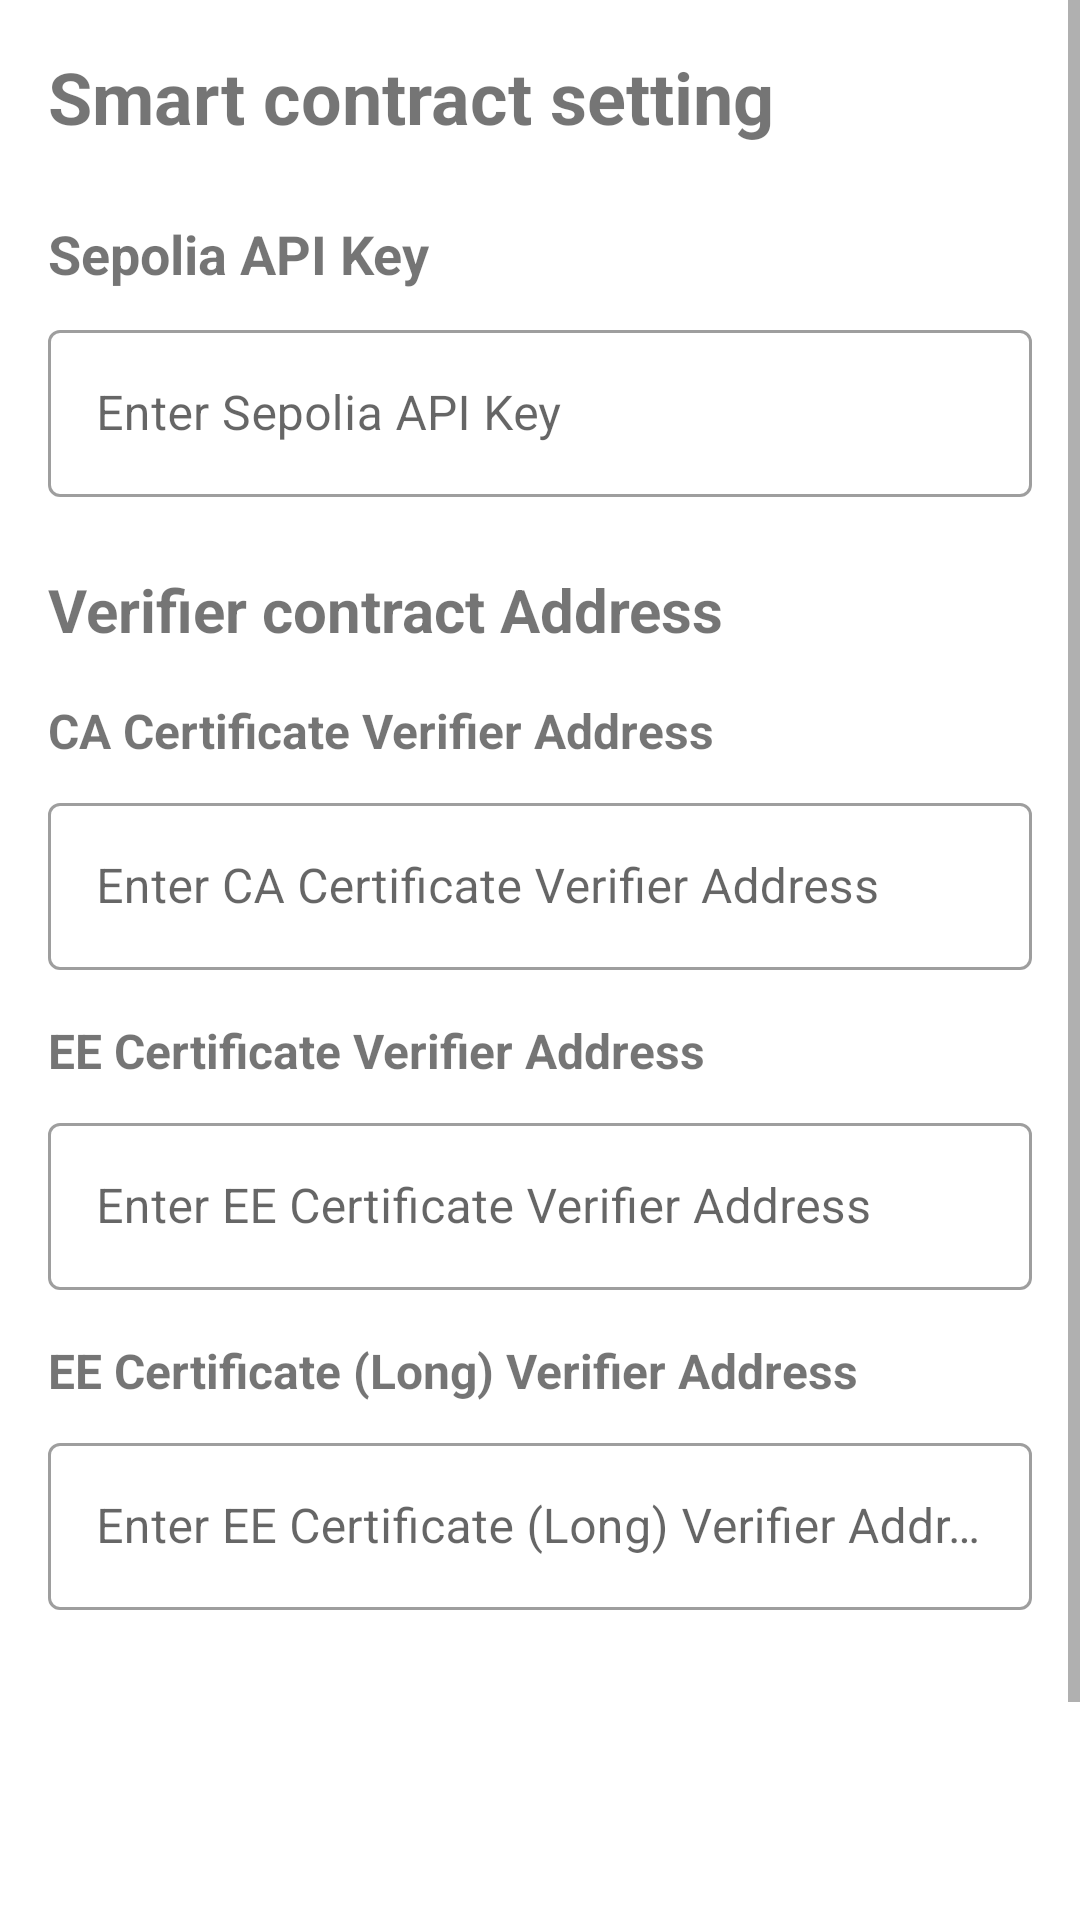

Android layout source for this screen:
<!-- AndroidManifest.xml: application theme Theme.Anastasia -->
<!-- res/layout/fragment_settings.xml -->
<?xml version="1.0" encoding="utf-8"?>
<androidx.constraintlayout.widget.ConstraintLayout
    xmlns:android="http://schemas.android.com/apk/res/android"
    xmlns:app="http://schemas.android.com/apk/res-auto"
    android:layout_width="match_parent"
    android:layout_height="match_parent">

    <ScrollView
        android:id="@+id/scroll_content"
        android:layout_width="0dp"
        android:layout_height="0dp"
        android:fillViewport="true"
        app:layout_constraintTop_toTopOf="parent"
        app:layout_constraintBottom_toTopOf="@+id/button_save"
        app:layout_constraintStart_toStartOf="parent"
        app:layout_constraintEnd_toEndOf="parent">

        <LinearLayout
            android:layout_width="match_parent"
            android:layout_height="wrap_content"
            android:orientation="vertical"
            android:padding="16dp">

            <TextView
                android:layout_width="wrap_content"
                android:layout_height="wrap_content"
                android:text="Smart contract setting"
                android:textSize="24sp"
                android:textStyle="bold"
                android:layout_marginBottom="24dp" />

            <TextView
                android:layout_width="wrap_content"
                android:layout_height="wrap_content"
                android:text="Sepolia API Key"
                android:textSize="18sp"
                android:textStyle="bold"
                android:layout_marginBottom="8dp" />

            <com.google.android.material.textfield.TextInputLayout
                style="@style/Widget.MaterialComponents.TextInputLayout.OutlinedBox"
                android:layout_width="match_parent"
                android:layout_height="wrap_content"
                android:layout_marginBottom="24dp">

                <com.google.android.material.textfield.TextInputEditText
                    android:id="@+id/edit_text_sepolia_api_key"
                    android:layout_width="match_parent"
                    android:layout_height="wrap_content"
                    android:hint="Enter Sepolia API Key"
                    android:inputType="text" />

            </com.google.android.material.textfield.TextInputLayout>

            <TextView
                android:layout_width="wrap_content"
                android:layout_height="wrap_content"
                android:text="Verifier contract Address"
                android:textSize="20sp"
                android:textStyle="bold"
                android:layout_marginBottom="16dp" />

            <TextView
                android:layout_width="wrap_content"
                android:layout_height="wrap_content"
                android:text="CA Certificate Verifier Address"
                android:textSize="16sp"
                android:textStyle="bold"
                android:layout_marginBottom="8dp" />

            <com.google.android.material.textfield.TextInputLayout
                style="@style/Widget.MaterialComponents.TextInputLayout.OutlinedBox"
                android:layout_width="match_parent"
                android:layout_height="wrap_content"
                android:layout_marginBottom="16dp">

                <com.google.android.material.textfield.TextInputEditText
                    android:id="@+id/edit_text_ca_cert_verifier_address"
                    android:layout_width="match_parent"
                    android:layout_height="wrap_content"
                    android:hint="Enter CA Certificate Verifier Address"
                    android:inputType="text" />

            </com.google.android.material.textfield.TextInputLayout>

            <TextView
                android:layout_width="wrap_content"
                android:layout_height="wrap_content"
                android:text="EE Certificate Verifier Address"
                android:textSize="16sp"
                android:textStyle="bold"
                android:layout_marginBottom="8dp" />

            <com.google.android.material.textfield.TextInputLayout
                style="@style/Widget.MaterialComponents.TextInputLayout.OutlinedBox"
                android:layout_width="match_parent"
                android:layout_height="wrap_content"
                android:layout_marginBottom="16dp">

                <com.google.android.material.textfield.TextInputEditText
                    android:id="@+id/edit_text_ee_cert_verifier_address"
                    android:layout_width="match_parent"
                    android:layout_height="wrap_content"
                    android:hint="Enter EE Certificate Verifier Address"
                    android:inputType="text" />

            </com.google.android.material.textfield.TextInputLayout>

            <TextView
                android:layout_width="wrap_content"
                android:layout_height="wrap_content"
                android:text="EE Certificate (Long) Verifier Address"
                android:textSize="16sp"
                android:textStyle="bold"
                android:layout_marginBottom="8dp" />

            <com.google.android.material.textfield.TextInputLayout
                style="@style/Widget.MaterialComponents.TextInputLayout.OutlinedBox"
                android:layout_width="match_parent"
                android:layout_height="wrap_content"
                android:layout_marginBottom="32dp">

                <com.google.android.material.textfield.TextInputEditText
                    android:id="@+id/edit_text_ee_cert_long_verifier_address"
                    android:layout_width="match_parent"
                    android:layout_height="wrap_content"
                    android:hint="Enter EE Certificate (Long) Verifier Address"
                    android:inputType="text" />

            </com.google.android.material.textfield.TextInputLayout>

        </LinearLayout>

    </ScrollView>

    <Button
        android:layout_margin="16dp"
        android:id="@+id/button_save"
        android:layout_width="0dp"
        android:layout_height="wrap_content"
        android:text="Save"
        android:textSize="16sp"
        style="@style/Widget.MaterialComponents.Button"
        app:layout_constraintBottom_toBottomOf="parent"
        app:layout_constraintStart_toStartOf="parent"
        app:layout_constraintEnd_toEndOf="parent"/>
</androidx.constraintlayout.widget.ConstraintLayout>
<!-- resources referenced by this layout -->
<resources>
  <style name="Theme.Anastasia" parent="Theme.MaterialComponents.DayNight.DarkActionBar">
          
          <item name="colorPrimary">@color/purple_500</item>
          <item name="colorPrimaryVariant">@color/purple_700</item>
          <item name="colorOnPrimary">@color/white</item>
          
          <item name="colorSecondary">@color/teal_200</item>
          <item name="colorSecondaryVariant">@color/teal_700</item>
          <item name="colorOnSecondary">@color/black</item>
          
          <item name="android:statusBarColor">?attr/colorPrimaryVariant</item>
          
      </style>
  <!-- not gathered from this repository: default colours our renderer supplied (Android Studio template values) -->
  <color name="purple_500">#FF6200EE</color>
  <color name="purple_700">#FF3700B3</color>
  <color name="teal_200">#FF03DAC5</color>
  <color name="teal_700">#FF018786</color>
  <color name="black">#FF000000</color>
  <color name="white">#FFFFFFFF</color>
</resources>
